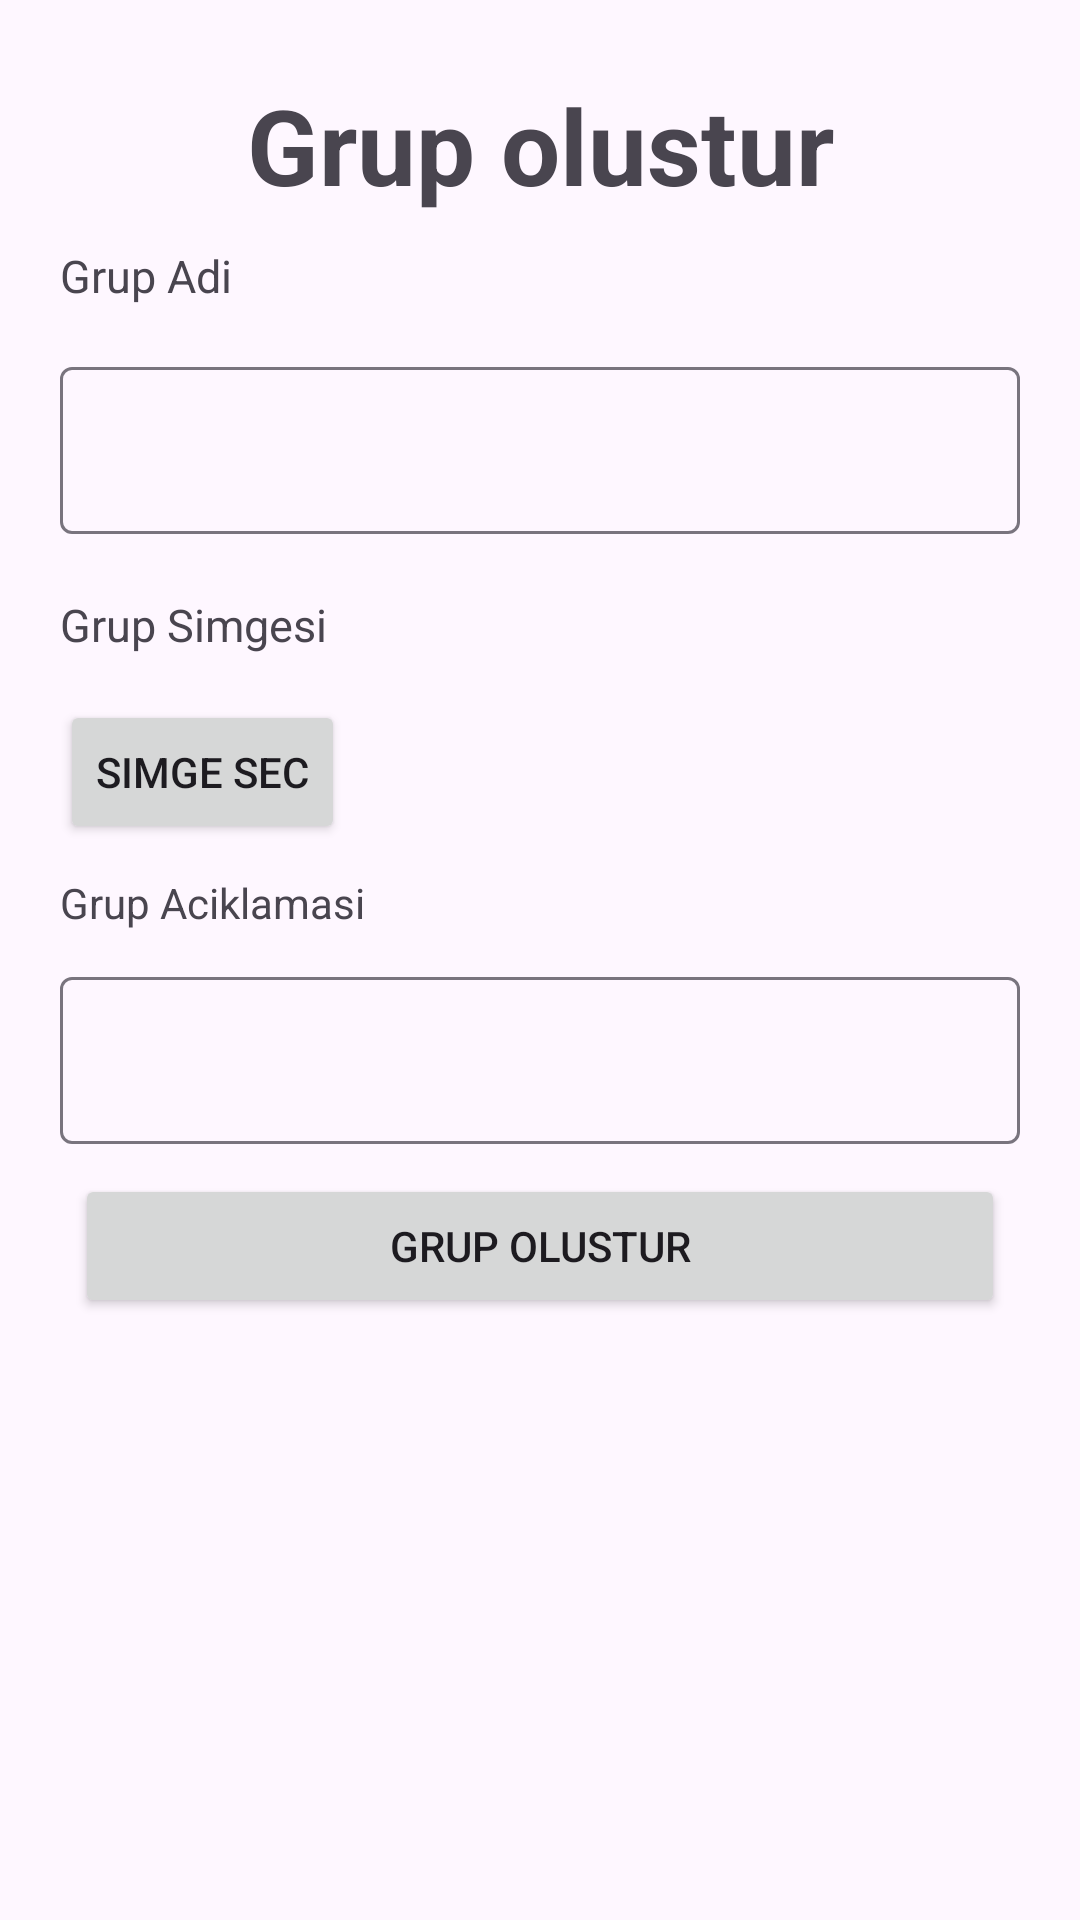

Android layout source for this screen:
<!-- AndroidManifest.xml: application theme Theme.Material3.Light -->
<!-- res/layout/fragment_grup_olustur.xml -->
<?xml version="1.0" encoding="utf-8"?>
<FrameLayout xmlns:android="http://schemas.android.com/apk/res/android"
    xmlns:tools="http://schemas.android.com/tools"
    android:layout_width="match_parent"
    android:layout_height="match_parent"
    tools:context=".GrupOlustur">

    <LinearLayout
        android:layout_width="match_parent"
        android:layout_height="match_parent"
        android:padding="20dp"
        android:orientation="vertical">
        <TextView
        android:layout_width="match_parent"
        android:layout_height="wrap_content"
        android:text="Grup olustur"
        android:gravity="center"
        android:textSize="35dp"
        android:textStyle="bold"
        android:layout_marginVertical="5dp" />
        <TextView
            android:layout_width="match_parent"
            android:layout_height="wrap_content"
            android:text="Grup Adi"
            android:textSize="15dp"
            android:layout_marginVertical="5dp"
            />
        <com.google.android.material.textfield.TextInputLayout
            android:layout_width="match_parent"
            android:layout_height="wrap_content"
            android:layout_marginVertical="10dp">
            <com.google.android.material.textfield.TextInputEditText
                android:layout_width="match_parent"
                android:layout_height="wrap_content"
                android:id="@+id/grup_adi" />
        </com.google.android.material.textfield.TextInputLayout>
        <TextView
            android:layout_width="wrap_content"
            android:layout_height="wrap_content"
            android:text="Grup Simgesi"
            android:textSize="15dp"
            android:layout_marginVertical="10dp"
            />
        <LinearLayout
            android:layout_width="match_parent"
            android:layout_height="wrap_content"
            android:orientation="horizontal"
            android:layout_marginVertical="5dp"
            >
            <Button
                android:layout_width="wrap_content"
                android:layout_height="wrap_content"
                android:text="Simge Sec"
                android:id="@+id/simge_sec"
                android:layout_marginRight="5dp" />
            <ImageView
                android:layout_width="wrap_content"
                android:layout_height="match_parent"
                android:minWidth="60dp"
                android:minHeight="60dp"
                android:maxHeight="60dp"
                android:maxWidth="60dp"
                android:adjustViewBounds="true"
                android:id="@+id/prew_image" />
        </LinearLayout>
        <TextView
            android:layout_width="wrap_content"
            android:layout_height="wrap_content"
            android:layout_marginVertical="5dp"
            android:text="Grup Aciklamasi" />
            <com.google.android.material.textfield.TextInputLayout
                android:layout_width="match_parent"
                android:layout_height="wrap_content"
                android:layout_marginVertical="5dp"
                >

                <com.google.android.material.textfield.TextInputEditText
                    android:id="@+id/grup_aciklamasi"
                    android:layout_width="match_parent"
                    android:layout_height="match_parent"
                    tools:ignore="SpeakableTextPresentCheck,SpeakableTextPresentCheck" />
            </com.google.android.material.textfield.TextInputLayout>
        <Button
            android:layout_width="match_parent"
            android:layout_height="wrap_content"
            android:id="@+id/grup_olustur"
            android:text="Grup Olustur"
            android:layout_margin="5dp"
            />
        <androidx.recyclerview.widget.RecyclerView
            android:layout_width="match_parent"
            android:layout_height="wrap_content"
            android:minHeight="200dp"
            android:id="@+id/gruplar"
            />
        <TextView
            android:layout_width="wrap_content"
            android:layout_height="wrap_content"
            android:layout_gravity="center"
            android:layout_marginBottom="10sp"
            android:text="201913709023 - Kadir Furkan Guler" />
    </LinearLayout>
</FrameLayout>
<!-- resources referenced by this layout -->
<resources>

</resources>
